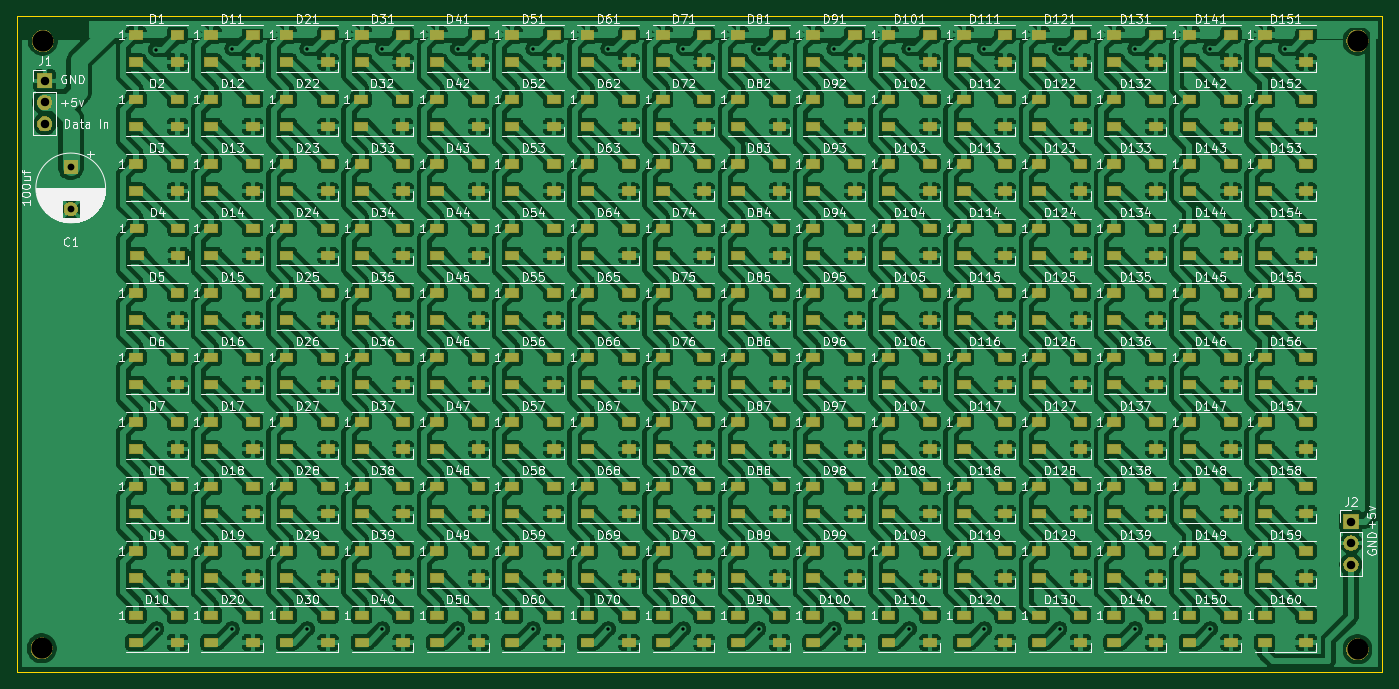
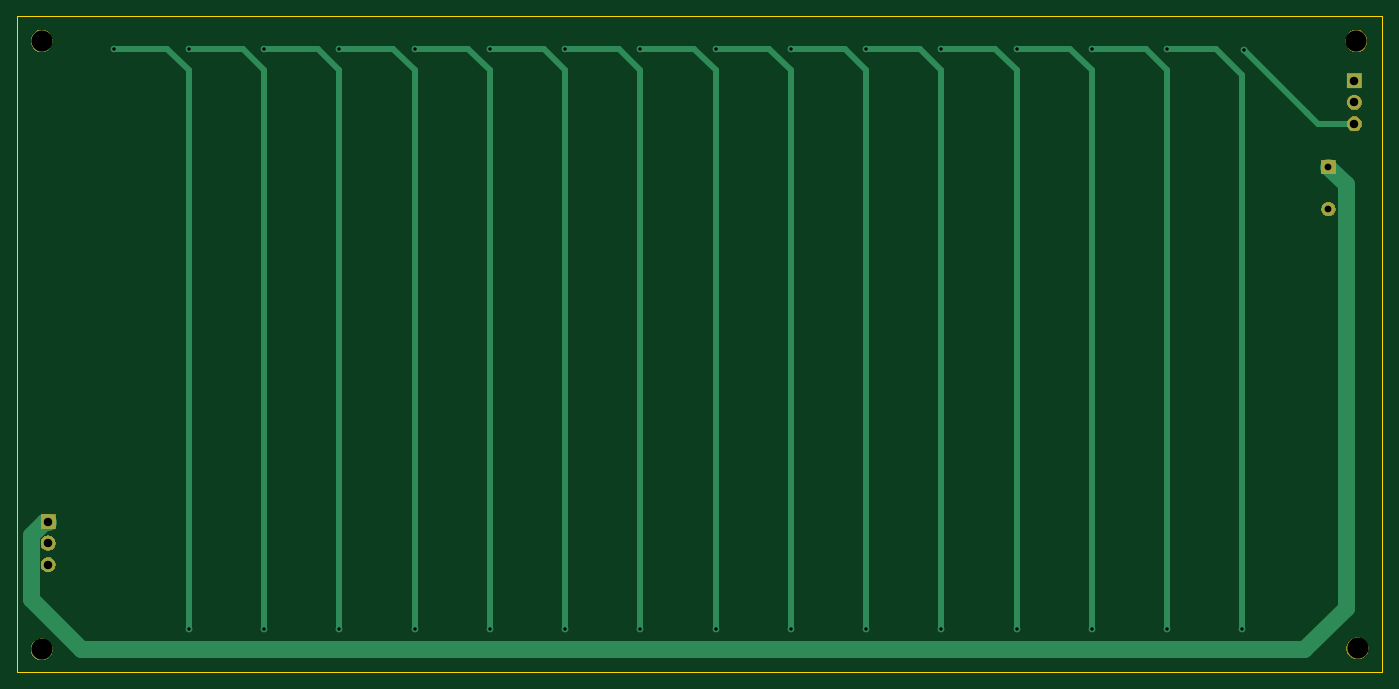
Circuit board: 11 layer files. Board 161.3 x 77.5 mm.
- bottom_copper: SpectrumAnalyzer-B_Cu.gbr (5195 bytes)
- bottom_mask: SpectrumAnalyzer-B_Mask.gbr (9731 bytes)
- paste: SpectrumAnalyzer-B_Paste.gbr (510 bytes)
- bottom_silk: SpectrumAnalyzer-B_SilkS.gbr (511 bytes)
- outline: SpectrumAnalyzer-Edge_Cuts.gbr (701 bytes)
- top_copper: SpectrumAnalyzer-F_Cu.gbr (1415537 bytes)
- top_mask: SpectrumAnalyzer-F_Mask.gbr (100907 bytes)
- paste: SpectrumAnalyzer-F_Paste.gbr (16871 bytes)
- top_silk: SpectrumAnalyzer-F_SilkS.gbr (248536 bytes)
- drill: SpectrumAnalyzer-NPTH.drl (372 bytes)
- drill: SpectrumAnalyzer-PTH.drl (768 bytes)

=== bottom_copper: SpectrumAnalyzer-B_Cu.gbr ===
G04 #@! TF.GenerationSoftware,KiCad,Pcbnew,(5.1.5-0-10_14)*
G04 #@! TF.CreationDate,2020-01-02T14:17:50-08:00*
G04 #@! TF.ProjectId,SpectrumAnalyzer,53706563-7472-4756-9d41-6e616c797a65,rev?*
G04 #@! TF.SameCoordinates,Original*
G04 #@! TF.FileFunction,Copper,L2,Bot*
G04 #@! TF.FilePolarity,Positive*
%FSLAX46Y46*%
G04 Gerber Fmt 4.6, Leading zero omitted, Abs format (unit mm)*
G04 Created by KiCad (PCBNEW (5.1.5-0-10_14)) date 2020-01-02 14:17:50*
%MOMM*%
%LPD*%
G04 APERTURE LIST*
%ADD10O,1.700000X1.700000*%
%ADD11R,1.700000X1.700000*%
%ADD12C,1.600000*%
%ADD13R,1.600000X1.600000*%
%ADD14C,0.800000*%
%ADD15C,2.032000*%
%ADD16C,0.762000*%
G04 APERTURE END LIST*
D10*
X219837000Y-139700000D03*
X219837000Y-137160000D03*
D11*
X219837000Y-134620000D03*
D10*
X65506600Y-87630000D03*
X65506600Y-85090000D03*
D11*
X65506600Y-82550000D03*
D12*
X68580000Y-97710000D03*
D13*
X68580000Y-92710000D03*
D14*
X78613000Y-78867000D03*
X78740000Y-147320000D03*
X87630000Y-78740000D03*
X87630000Y-147320000D03*
X96520000Y-78740000D03*
X96520000Y-147320000D03*
X105410000Y-78740000D03*
X114300000Y-78740000D03*
X105410000Y-147320000D03*
X123190000Y-78740000D03*
X114300000Y-147320000D03*
X123190000Y-147320000D03*
X132080000Y-78740000D03*
X140970000Y-78740000D03*
X149860000Y-78740000D03*
X158750000Y-78740000D03*
X167640000Y-78740000D03*
X176530000Y-78740000D03*
X185420000Y-78740000D03*
X194310000Y-78740000D03*
X203200000Y-78740000D03*
X212090000Y-78740000D03*
X203200000Y-147320000D03*
X132080000Y-147320000D03*
X140970000Y-147320000D03*
X158750000Y-147320000D03*
X167640000Y-147320000D03*
X176530000Y-147320000D03*
X185420000Y-147320000D03*
X194310000Y-147320000D03*
X149860000Y-147320000D03*
D15*
X71501000Y-149733000D02*
X66563999Y-144795999D01*
X215900000Y-149733000D02*
X71501000Y-149733000D01*
X66563999Y-144795999D02*
X66563999Y-94726001D01*
X221903001Y-136168319D02*
X221903001Y-143729999D01*
X66563999Y-94726001D02*
X68580000Y-92710000D01*
X220354682Y-134620000D02*
X221903001Y-136168319D01*
X221903001Y-143729999D02*
X215900000Y-149733000D01*
X219837000Y-134620000D02*
X220354682Y-134620000D01*
D16*
X71120000Y-86360000D02*
X78613000Y-78867000D01*
X69850000Y-87630000D02*
X71120000Y-86360000D01*
X65506600Y-87630000D02*
X69850000Y-87630000D01*
X78740000Y-147320000D02*
X78740000Y-81915000D01*
X81915000Y-78740000D02*
X87630000Y-78740000D01*
X78740000Y-81915000D02*
X81915000Y-78740000D01*
X87630000Y-147320000D02*
X87630000Y-82550000D01*
X87630000Y-82550000D02*
X87630000Y-81280000D01*
X87630000Y-81280000D02*
X90170000Y-78740000D01*
X90170000Y-78740000D02*
X96520000Y-78740000D01*
X96520000Y-147320000D02*
X96520000Y-82550000D01*
X99060000Y-78740000D02*
X105410000Y-78740000D01*
X96520000Y-82550000D02*
X96520000Y-81280000D01*
X96520000Y-81280000D02*
X99060000Y-78740000D01*
X107950000Y-78740000D02*
X114300000Y-78740000D01*
X105410000Y-147320000D02*
X105410000Y-82550000D01*
X105410000Y-82550000D02*
X105410000Y-81280000D01*
X105410000Y-81280000D02*
X107950000Y-78740000D01*
X116840000Y-78740000D02*
X123190000Y-78740000D01*
X114300000Y-82550000D02*
X114300000Y-81280000D01*
X114300000Y-81280000D02*
X116840000Y-78740000D01*
X114300000Y-147320000D02*
X114300000Y-82550000D01*
X123190000Y-81280000D02*
X125730000Y-78740000D01*
X125730000Y-78740000D02*
X132080000Y-78740000D01*
X123190000Y-82550000D02*
X123190000Y-81280000D01*
X123190000Y-147320000D02*
X123190000Y-82550000D01*
X134620000Y-78740000D02*
X140970000Y-78740000D01*
X132080000Y-81280000D02*
X134620000Y-78740000D01*
X132080000Y-82550000D02*
X132080000Y-81280000D01*
X132080000Y-147320000D02*
X132080000Y-82550000D01*
X140970000Y-81280000D02*
X143510000Y-78740000D01*
X140970000Y-147320000D02*
X140970000Y-82550000D01*
X140970000Y-82550000D02*
X140970000Y-81280000D01*
X143510000Y-78740000D02*
X149860000Y-78740000D01*
X152400000Y-78740000D02*
X158750000Y-78740000D01*
X149860000Y-147320000D02*
X149860000Y-82550000D01*
X149860000Y-81280000D02*
X152400000Y-78740000D01*
X149860000Y-82550000D02*
X149860000Y-81280000D01*
X158750000Y-147320000D02*
X158750000Y-82550000D01*
X161290000Y-78740000D02*
X167640000Y-78740000D01*
X158750000Y-81280000D02*
X161290000Y-78740000D01*
X158750000Y-82550000D02*
X158750000Y-81280000D01*
X167640000Y-147320000D02*
X167640000Y-82550000D01*
X167640000Y-81280000D02*
X170180000Y-78740000D01*
X170180000Y-78740000D02*
X176530000Y-78740000D01*
X167640000Y-82550000D02*
X167640000Y-81280000D01*
X176530000Y-81280000D02*
X179070000Y-78740000D01*
X176530000Y-147320000D02*
X176530000Y-82550000D01*
X179070000Y-78740000D02*
X185420000Y-78740000D01*
X176530000Y-82550000D02*
X176530000Y-81280000D01*
X185420000Y-81280000D02*
X187960000Y-78740000D01*
X187960000Y-78740000D02*
X194310000Y-78740000D01*
X185420000Y-147320000D02*
X185420000Y-82550000D01*
X185420000Y-82550000D02*
X185420000Y-81280000D01*
X194310000Y-81280000D02*
X196850000Y-78740000D01*
X194310000Y-147320000D02*
X194310000Y-82550000D01*
X194310000Y-82550000D02*
X194310000Y-81280000D01*
X196850000Y-78740000D02*
X203200000Y-78740000D01*
X203200000Y-81280000D02*
X205740000Y-78740000D01*
X203200000Y-82550000D02*
X203200000Y-81280000D01*
X205740000Y-78740000D02*
X212090000Y-78740000D01*
X203200000Y-147320000D02*
X203200000Y-82550000D01*
M02*

=== bottom_mask: SpectrumAnalyzer-B_Mask.gbr (9731 bytes, source omitted) ===
=== paste: SpectrumAnalyzer-B_Paste.gbr ===
G04 #@! TF.GenerationSoftware,KiCad,Pcbnew,(5.1.5-0-10_14)*
G04 #@! TF.CreationDate,2020-01-02T14:17:50-08:00*
G04 #@! TF.ProjectId,SpectrumAnalyzer,53706563-7472-4756-9d41-6e616c797a65,rev?*
G04 #@! TF.SameCoordinates,Original*
G04 #@! TF.FileFunction,Paste,Bot*
G04 #@! TF.FilePolarity,Positive*
%FSLAX46Y46*%
G04 Gerber Fmt 4.6, Leading zero omitted, Abs format (unit mm)*
G04 Created by KiCad (PCBNEW (5.1.5-0-10_14)) date 2020-01-02 14:17:50*
%MOMM*%
%LPD*%
G04 APERTURE LIST*
G04 APERTURE END LIST*
M02*

=== bottom_silk: SpectrumAnalyzer-B_SilkS.gbr ===
G04 #@! TF.GenerationSoftware,KiCad,Pcbnew,(5.1.5-0-10_14)*
G04 #@! TF.CreationDate,2020-01-02T14:17:50-08:00*
G04 #@! TF.ProjectId,SpectrumAnalyzer,53706563-7472-4756-9d41-6e616c797a65,rev?*
G04 #@! TF.SameCoordinates,Original*
G04 #@! TF.FileFunction,Legend,Bot*
G04 #@! TF.FilePolarity,Positive*
%FSLAX46Y46*%
G04 Gerber Fmt 4.6, Leading zero omitted, Abs format (unit mm)*
G04 Created by KiCad (PCBNEW (5.1.5-0-10_14)) date 2020-01-02 14:17:50*
%MOMM*%
%LPD*%
G04 APERTURE LIST*
G04 APERTURE END LIST*
M02*

=== outline: SpectrumAnalyzer-Edge_Cuts.gbr ===
G04 #@! TF.GenerationSoftware,KiCad,Pcbnew,(5.1.5-0-10_14)*
G04 #@! TF.CreationDate,2020-01-02T14:17:50-08:00*
G04 #@! TF.ProjectId,SpectrumAnalyzer,53706563-7472-4756-9d41-6e616c797a65,rev?*
G04 #@! TF.SameCoordinates,Original*
G04 #@! TF.FileFunction,Profile,NP*
%FSLAX46Y46*%
G04 Gerber Fmt 4.6, Leading zero omitted, Abs format (unit mm)*
G04 Created by KiCad (PCBNEW (5.1.5-0-10_14)) date 2020-01-02 14:17:50*
%MOMM*%
%LPD*%
G04 APERTURE LIST*
%ADD10C,0.050000*%
G04 APERTURE END LIST*
D10*
X62230000Y-74930000D02*
X62230000Y-152400000D01*
X62230000Y-152400000D02*
X223520000Y-152400000D01*
X223520000Y-74930000D02*
X62230000Y-74930000D01*
X223520000Y-152400000D02*
X223520000Y-74930000D01*
M02*

=== top_copper: SpectrumAnalyzer-F_Cu.gbr (1415537 bytes, source omitted) ===
=== top_mask: SpectrumAnalyzer-F_Mask.gbr (100907 bytes, source omitted) ===
=== paste: SpectrumAnalyzer-F_Paste.gbr (16871 bytes, source omitted) ===
=== top_silk: SpectrumAnalyzer-F_SilkS.gbr (248536 bytes, source omitted) ===
=== drill: SpectrumAnalyzer-NPTH.drl ===
M48
; DRILL file {KiCad (5.1.5-0-10_14)} date Thursday, January 02, 2020 at 02:17:53 PM
; FORMAT={-:-/ absolute / inch / decimal}
; #@! TF.CreationDate,2020-01-02T14:17:53-08:00
; #@! TF.GenerationSoftware,Kicad,Pcbnew,(5.1.5-0-10_14)
; #@! TF.FileFunction,NonPlated,1,2,NPTH
FMAT,2
INCH
T1C0.0984
%
G90
G05
T1
X8.685Y-5.895
X8.685Y-3.065
X2.565Y-5.89
X2.57Y-3.065
T0
M30

=== drill: SpectrumAnalyzer-PTH.drl ===
M48
; DRILL file {KiCad (5.1.5-0-10_14)} date Thursday, January 02, 2020 at 02:17:53 PM
; FORMAT={-:-/ absolute / inch / decimal}
; #@! TF.CreationDate,2020-01-02T14:17:53-08:00
; #@! TF.GenerationSoftware,Kicad,Pcbnew,(5.1.5-0-10_14)
; #@! TF.FileFunction,Plated,1,2,PTH
FMAT,2
INCH
T1C0.0157
T2C0.0315
T3C0.0394
%
G90
G05
T1
X3.095Y-3.105
X3.1Y-5.8
X3.45Y-3.1
X3.45Y-5.8
X3.8Y-3.1
X3.8Y-5.8
X4.15Y-3.1
X4.15Y-5.8
X4.5Y-3.1
X4.5Y-5.8
X4.85Y-3.1
X4.85Y-5.8
X5.2Y-3.1
X5.2Y-5.8
X5.55Y-3.1
X5.55Y-5.8
X5.9Y-3.1
X5.9Y-5.8
X6.25Y-3.1
X6.25Y-5.8
X6.6Y-3.1
X6.6Y-5.8
X6.95Y-3.1
X6.95Y-5.8
X7.3Y-3.1
X7.3Y-5.8
X7.65Y-3.1
X7.65Y-5.8
X8.0Y-3.1
X8.0Y-5.8
X8.35Y-3.1
T2
X2.7Y-3.65
X2.7Y-3.8469
T3
X8.655Y-5.3
X8.655Y-5.4
X8.655Y-5.5
X2.579Y-3.25
X2.579Y-3.35
X2.579Y-3.45
T0
M30

